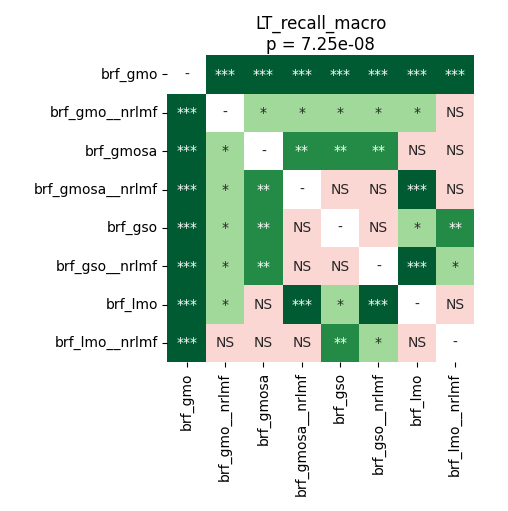

Source data for this figure (header and first rows):
	brf_gmo	brf_gmo__nrlmf	brf_gmosa	brf_gmosa__nrlmf	brf_gso	brf_gso__nrlmf	brf_lmo	brf_lmo__nrlmf
brf_gmo	1.0	0.0001221	0.0001221	0.0001221	0.0001221	0.0001221	0.0001221	0.0001221
brf_gmo__nrlmf	0.0001221	1.0	0.02713	0.03153	0.04695	0.01715	0.02839	0.2956
brf_gmosa	0.0001221	0.02713	1.0	0.002563	0.002826	0.001196	0.2159	0.1678
brf_gmosa__nrlmf	0.0001221	0.03153	0.002563	1.0	0.07341	0.6685	0.0005341	0.05151
brf_gso	0.0001221	0.04695	0.002826	0.07341	1.0	0.08998	0.01526	0.002826
brf_gso__nrlmf	0.0001221	0.01715	0.001196	0.6685	0.08998	1.0	0.0006646	0.02839
brf_lmo	0.0001221	0.02839	0.2159	0.0005341	0.01526	0.0006646	1.0	0.4187
brf_lmo__nrlmf	0.0001221	0.2956	0.1678	0.05151	0.002826	0.02839	0.4187	1.0
